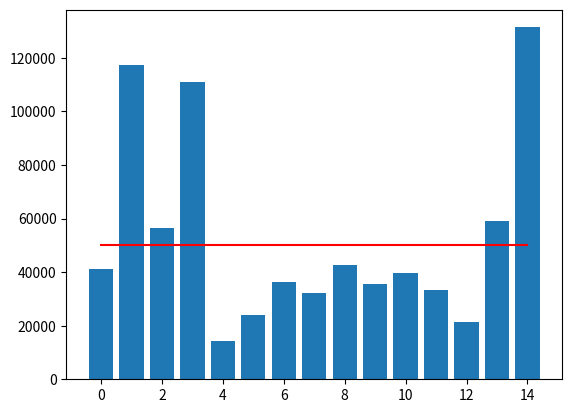

This chart was generated by the following Python code:
# Задача 2. Имеются данные о площади и стоимости 15 домов. Риелтору требуется узнать в каких домах стоимость 
# квадратного метра меньше 50000 рублей. Предоставьте ему графические данные о стоимость квадратного метра 
# каждого дома и список подходящих ему домов, отсортированных по площади.
# Данные о домах сформируйте случайным образом. Площади от 100 до 300 кв. метров, цены от 3 до 20 млн.

import matplotlib.pyplot as mat
import random

house_list = list(random.randint(100, 300) for i in range(15))
price_list = list(random.randint(3, 20) for i in range(15))
metr_price_list = list(map(lambda x, y: round((x/y)*1000000, 2), price_list, house_list))
house_numbers = list(i for i in range(15))
line = [50000]*15

print(f'Площади имеющихся домов {house_list} кв. м.')
print(f'Стоимости имеющихся домов {price_list} млн. руб.')
print(f'стоимость квадратного метра имеющихся домов {metr_price_list} руб. за кв. м.')

new_list = []
for i in range(15):
    if metr_price_list[i] < 50000:
        new_list.append(house_list[i]) 
# new_list = new_list.sort() - почему-то не работает метод сортировки. Выводится None
print(f'Площади подходящих по стоимости домов: {new_list} кв. м.')

mat.bar(house_numbers, metr_price_list)
mat.plot(line, "r-")
mat.show()
